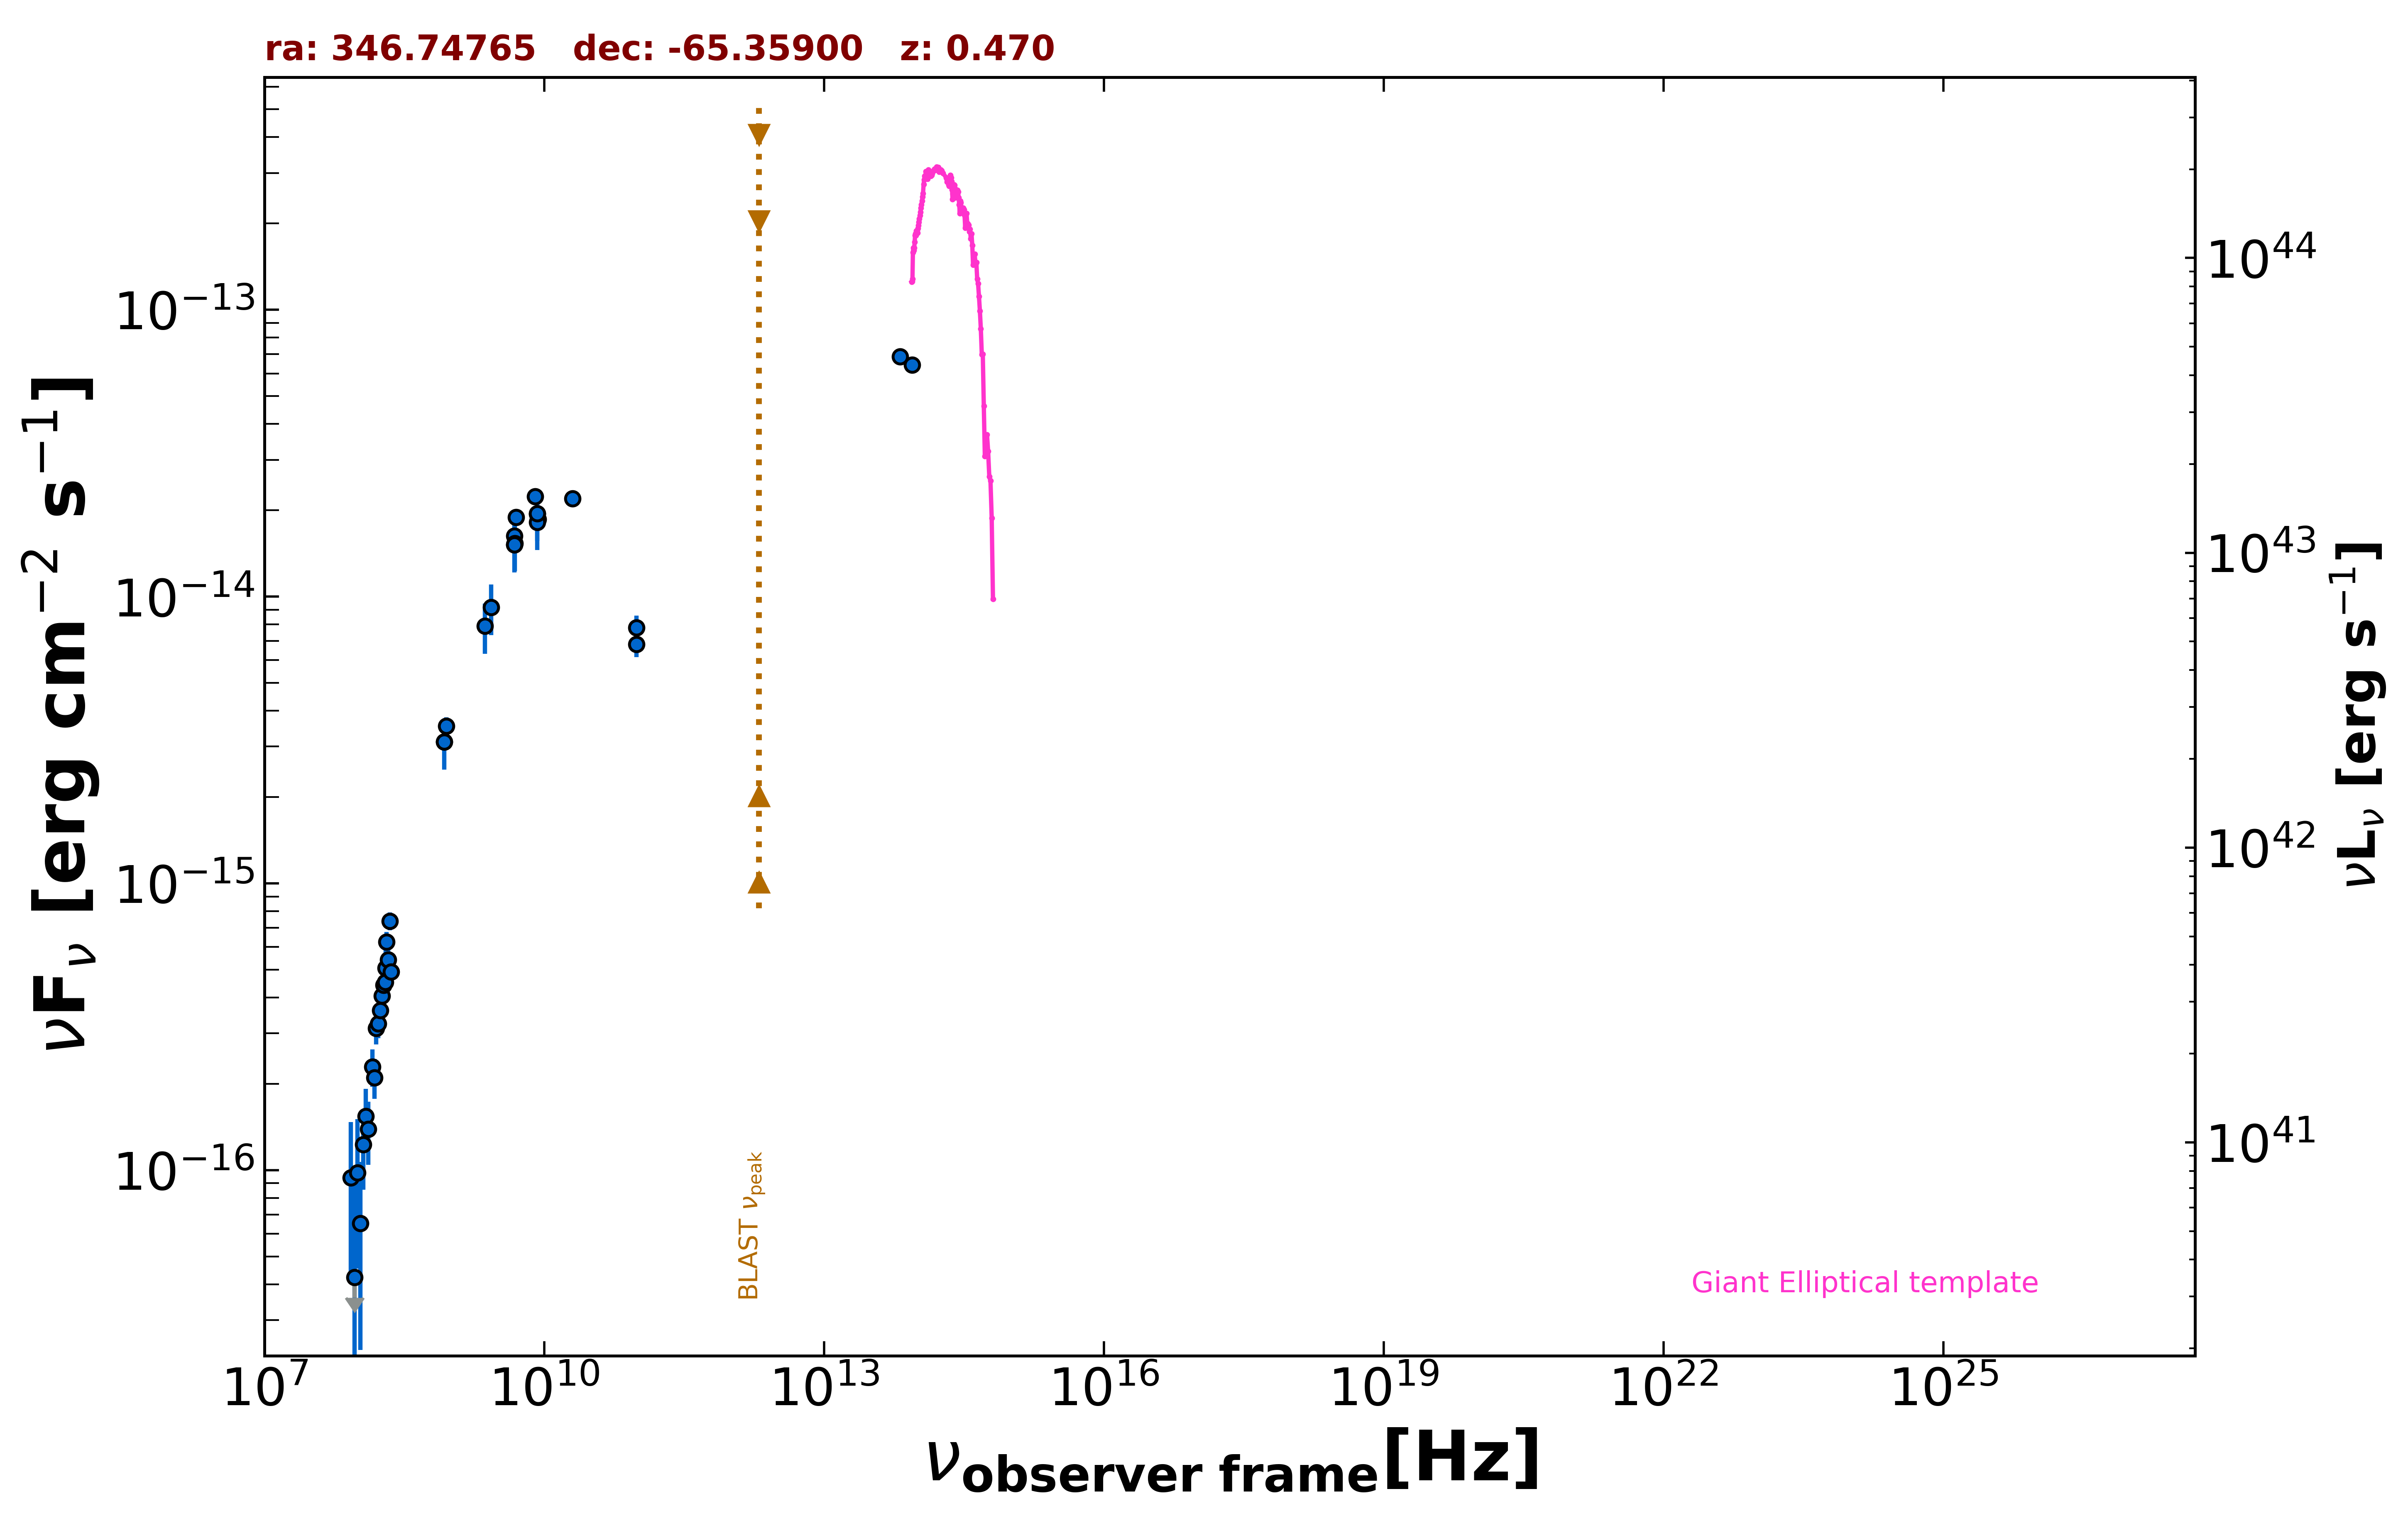

The table this chart was drawn from, first rows:
freq., flux, err_flux, MJD_start, MJD_end, flag, catalog, reference
8.870e+08, 3.537e-15, 2.520e-16, 55000, 55000, , RACS, Hale et al. 2021  PASA  38  e058
8.430e+08, 3.117e-15, 9.350e-17, 55000, 55000, , SUMSS, Manch et al. 2003  MNRAS  342  1117
5.000e+09, 1.890e-14, 9.500e-16, 55000, 55000, , AT20G, Murphy et al. 2010  MNRAS  402  2403
8.000e+09, 2.232e-14, 1.120e-15, 55000, 55000, , AT20G, Murphy et al. 2010  MNRAS  402  2403
2.000e+10, 2.200e-14, 1.200e-15, 55000, 55000, , AT20G, Murphy et al. 2010  MNRAS  402  2403
4.800e+09, 1.517e-14, 3.850e-16, 55000, 55000, , ATPMN, McConnell et al. 2012  MNRAS  422  1527
8.600e+09, 1.858e-14, 1.205e-15, 55000, 55000, , ATPMN, McConnell et al. 2012  MNRAS  422  1527
8.400e+09, 1.945e-14, 0.000e+00, 55000, 55000, , CRATES, Healey et al. 2007  ApJS  171  61
4.800e+09, 1.627e-14, 9.100e-16, 55000, 55000, , PMN, Griffith et al. 1993-1996  VizieR  VIII/…
9.744e+10, 6.821e-15, 6.820e-16, 56904, 56904, , ALMA, Bonato et al. 2019  MNRAS  485  1188
9.744e+10, 7.795e-15, 7.795e-16, 56910, 56910, , ALMA, Bonato et al. 2019  MNRAS  485  1188
8.817e+13, 6.423e-14, 1.870e-15, 55000, 55000, , UNWISE, Schlafly et al. 2019  ApJS  240  30
6.517e+13, 6.861e-14, 2.785e-15, 55000, 55000, , UNWISE, Schlafly et al. 2019  ApJS  240  30
4.850e+09, 1.533e-14, 3.055e-15, 55000, 55000, , SPECFINDV3, Stein et al.  2021  A&A  655  A17
2.700e+09, 9.180e-15, 1.838e-15, 55000, 55000, , SPECFINDV3, Stein et al.  2021  A&A  655  A17
8.430e+08, 3.119e-15, 6.240e-16, 55000, 55000, , SPECFINDV3, Stein et al.  2021  A&A  655  A17
2.307e+09, 7.890e-15, 1.569e-15, 55000, 55000, , SPECFINDV3, Stein et al.  2021  A&A  655  A17
2.000e+08, 5.060e-16, 1.020e-16, 55000, 55000, , SPECFINDV3, Stein et al.  2021  A&A  655  A17
4.800e+09, 1.517e-14, 3.025e-15, 55000, 55000, , SPECFINDV3, Stein et al.  2021  A&A  655  A17
8.400e+09, 1.814e-14, 3.615e-15, 55000, 55000, , SPECFINDV3, Stein et al.  2021  A&A  655  A17
8.400e+09, 1.949e-14, 3.865e-15, 55000, 55000, , SPECFINDV3, Stein et al.  2021  A&A  655  A17
8.400e+07, 9.406e-17, 5.313e-17, 55000, 55000, , GLEAMV2, Hurley-Walker N. et al.  2017  MNRAS  46…
9.200e+07, 4.225e-17, 5.422e-17, 55000, 55000, , GLEAMV2, Hurley-Walker N. et al.  2017  MNRAS  46…
9.900e+07, 9.785e-17, 5.254e-17, 55000, 55000, , GLEAMV2, Hurley-Walker N. et al.  2017  MNRAS  46…
1.070e+08, 6.520e-17, 4.162e-17, 55000, 55000, , GLEAMV2, Hurley-Walker N. et al.  2017  MNRAS  46…
1.150e+08, 1.227e-16, 3.723e-17, 55000, 55000, , GLEAMV2, Hurley-Walker N. et al.  2017  MNRAS  46…
1.220e+08, 1.541e-16, 3.815e-17, 55000, 55000, , GLEAMV2, Hurley-Walker N. et al.  2017  MNRAS  46…
1.300e+08, 1.388e-16, 3.445e-17, 55000, 55000, , GLEAMV2, Hurley-Walker N. et al.  2017  MNRAS  46…
1.430e+08, 2.293e-16, 3.395e-17, 55000, 55000, , GLEAMV2, Hurley-Walker N. et al.  2017  MNRAS  46…
1.510e+08, 2.104e-16, 3.345e-17, 55000, 55000, , GLEAMV2, Hurley-Walker N. et al.  2017  MNRAS  46…
1.580e+08, 3.126e-16, 3.795e-17, 55000, 55000, , GLEAMV2, Hurley-Walker N. et al.  2017  MNRAS  46…
1.660e+08, 3.241e-16, 3.620e-17, 55000, 55000, , GLEAMV2, Hurley-Walker N. et al.  2017  MNRAS  46…
1.740e+08, 3.602e-16, 3.720e-17, 55000, 55000, , GLEAMV2, Hurley-Walker N. et al.  2017  MNRAS  46…
1.810e+08, 4.055e-16, 4.350e-17, 55000, 55000, , GLEAMV2, Hurley-Walker N. et al.  2017  MNRAS  46…
1.890e+08, 4.411e-16, 3.665e-17, 55000, 55000, , GLEAMV2, Hurley-Walker N. et al.  2017  MNRAS  46…
1.970e+08, 4.520e-16, 3.895e-17, 55000, 55000, , GLEAMV2, Hurley-Walker N. et al.  2017  MNRAS  46…
2.040e+08, 6.250e-16, 5.250e-17, 55000, 55000, , GLEAMV2, Hurley-Walker N. et al.  2017  MNRAS  46…
2.120e+08, 5.421e-16, 6.370e-17, 55000, 55000, , GLEAMV2, Hurley-Walker N. et al.  2017  MNRAS  46…
2.200e+08, 7.384e-16, 5.250e-17, 55000, 55000, , GLEAMV2, Hurley-Walker N. et al.  2017  MNRAS  46…
2.270e+08, 4.921e-16, 5.505e-17, 55000, 55000, , GLEAMV2, Hurley-Walker N. et al.  2017  MNRAS  46…
